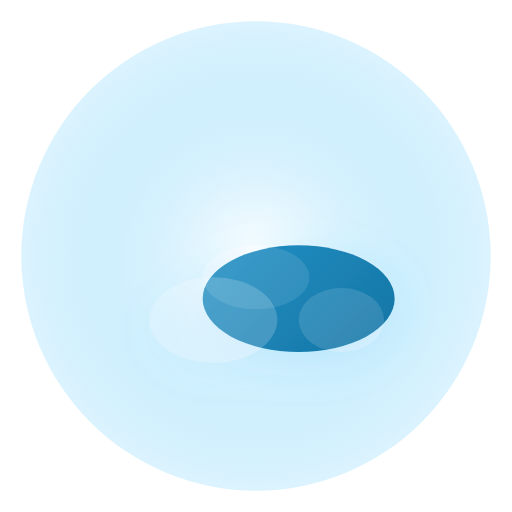
t = 0.00 s
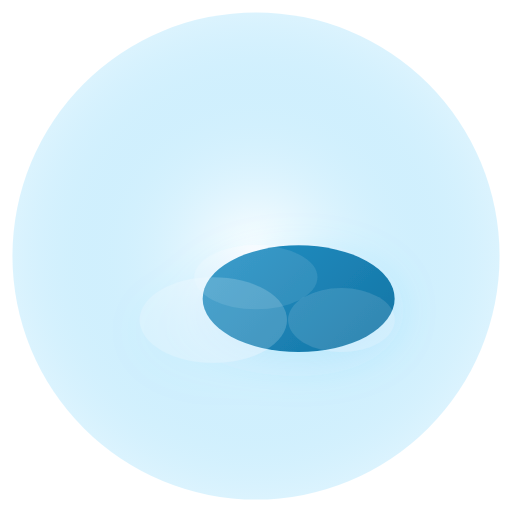
t = 0.50 s
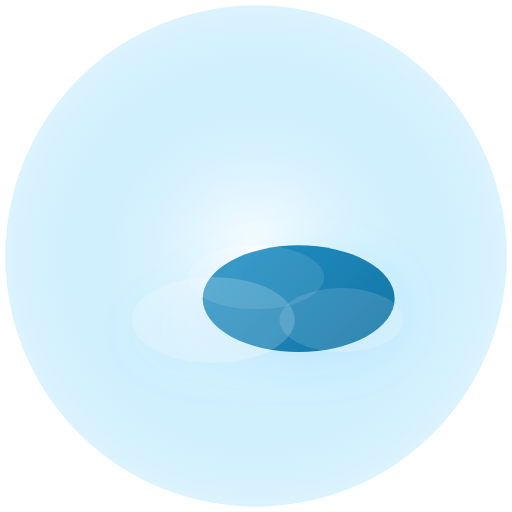
t = 0.90 s
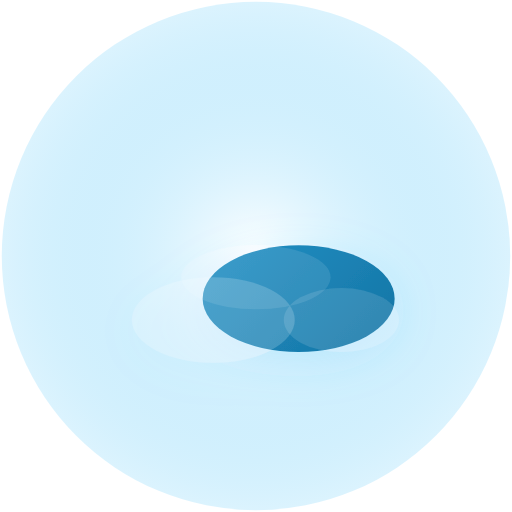
t = 1.30 s
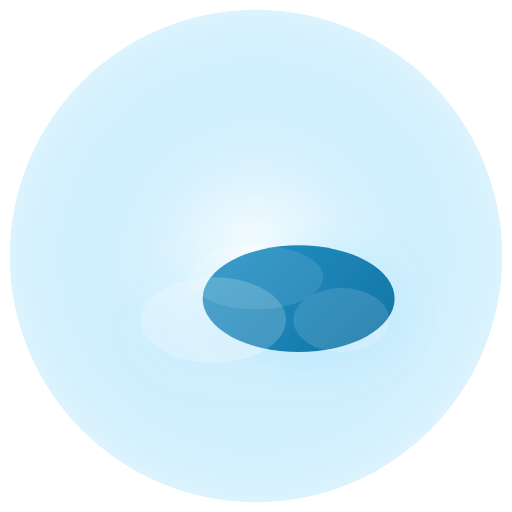
t = 1.75 s
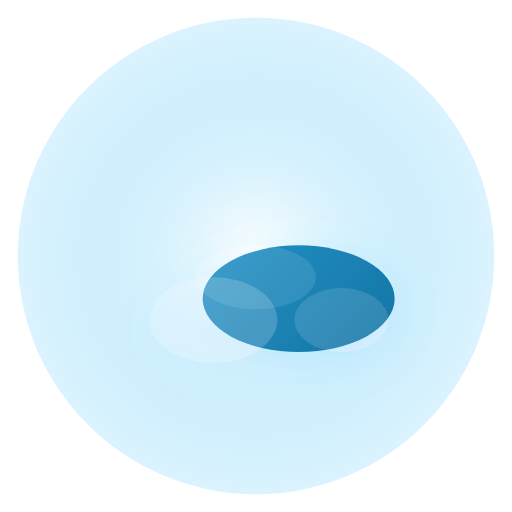
t = 2.20 s

The animated SVG that drew these frames (rendered in a browser with its animation timeline set to each time). Animation: 4 SMIL elements (animate=4); one cycle of 2.60 s, repeats indefinitely.

<svg xmlns="http://www.w3.org/2000/svg" viewBox="0 0 96 96" fill="none">
  <defs>
    <radialGradient id="cloud-glow" cx="50%" cy="50%" r="50%">
      <stop offset="0%" stop-color="#fff" stop-opacity="0.7" />
      <stop offset="100%" stop-color="#38BDF8" stop-opacity="0.18" />
    </radialGradient>
    <linearGradient id="cloud-main" x1="0" y1="0" x2="96" y2="96" gradientUnits="userSpaceOnUse">
      <stop stop-color="#38BDF8" />
      <stop offset="1" stop-color="#075985" />
    </linearGradient>
    <filter id="cloud-shadow" x="-10" y="-10" width="116" height="116" filterUnits="userSpaceOnUse">
      <feDropShadow dx="0" dy="2" stdDeviation="4" flood-color="#38BDF8" flood-opacity="0.18" />
    </filter>
  </defs>
  <circle cx="48" cy="48" r="44" fill="url(#cloud-glow)">
    <animate attributeName="r" values="44;48;44" dur="2.4s" repeatCount="indefinite" />
  </circle>
  <g filter="url(#cloud-shadow)">
    <ellipse cx="56" cy="56" rx="18" ry="10" fill="url(#cloud-main)"/>
    <ellipse cx="40" cy="60" rx="12" ry="8" fill="#fff" fill-opacity="0.18">
      <animate attributeName="rx" values="12;16;12" dur="2.2s" repeatCount="indefinite" />
    </ellipse>
    <ellipse cx="64" cy="60" rx="8" ry="6" fill="#fff" fill-opacity="0.12">
      <animate attributeName="rx" values="8;12;8" dur="2s" repeatCount="indefinite" />
    </ellipse>
    <ellipse cx="48" cy="52" rx="10" ry="6" fill="#fff" fill-opacity="0.10">
      <animate attributeName="rx" values="10;14;10" dur="2.6s" repeatCount="indefinite" />
    </ellipse>
  </g>
</svg>
